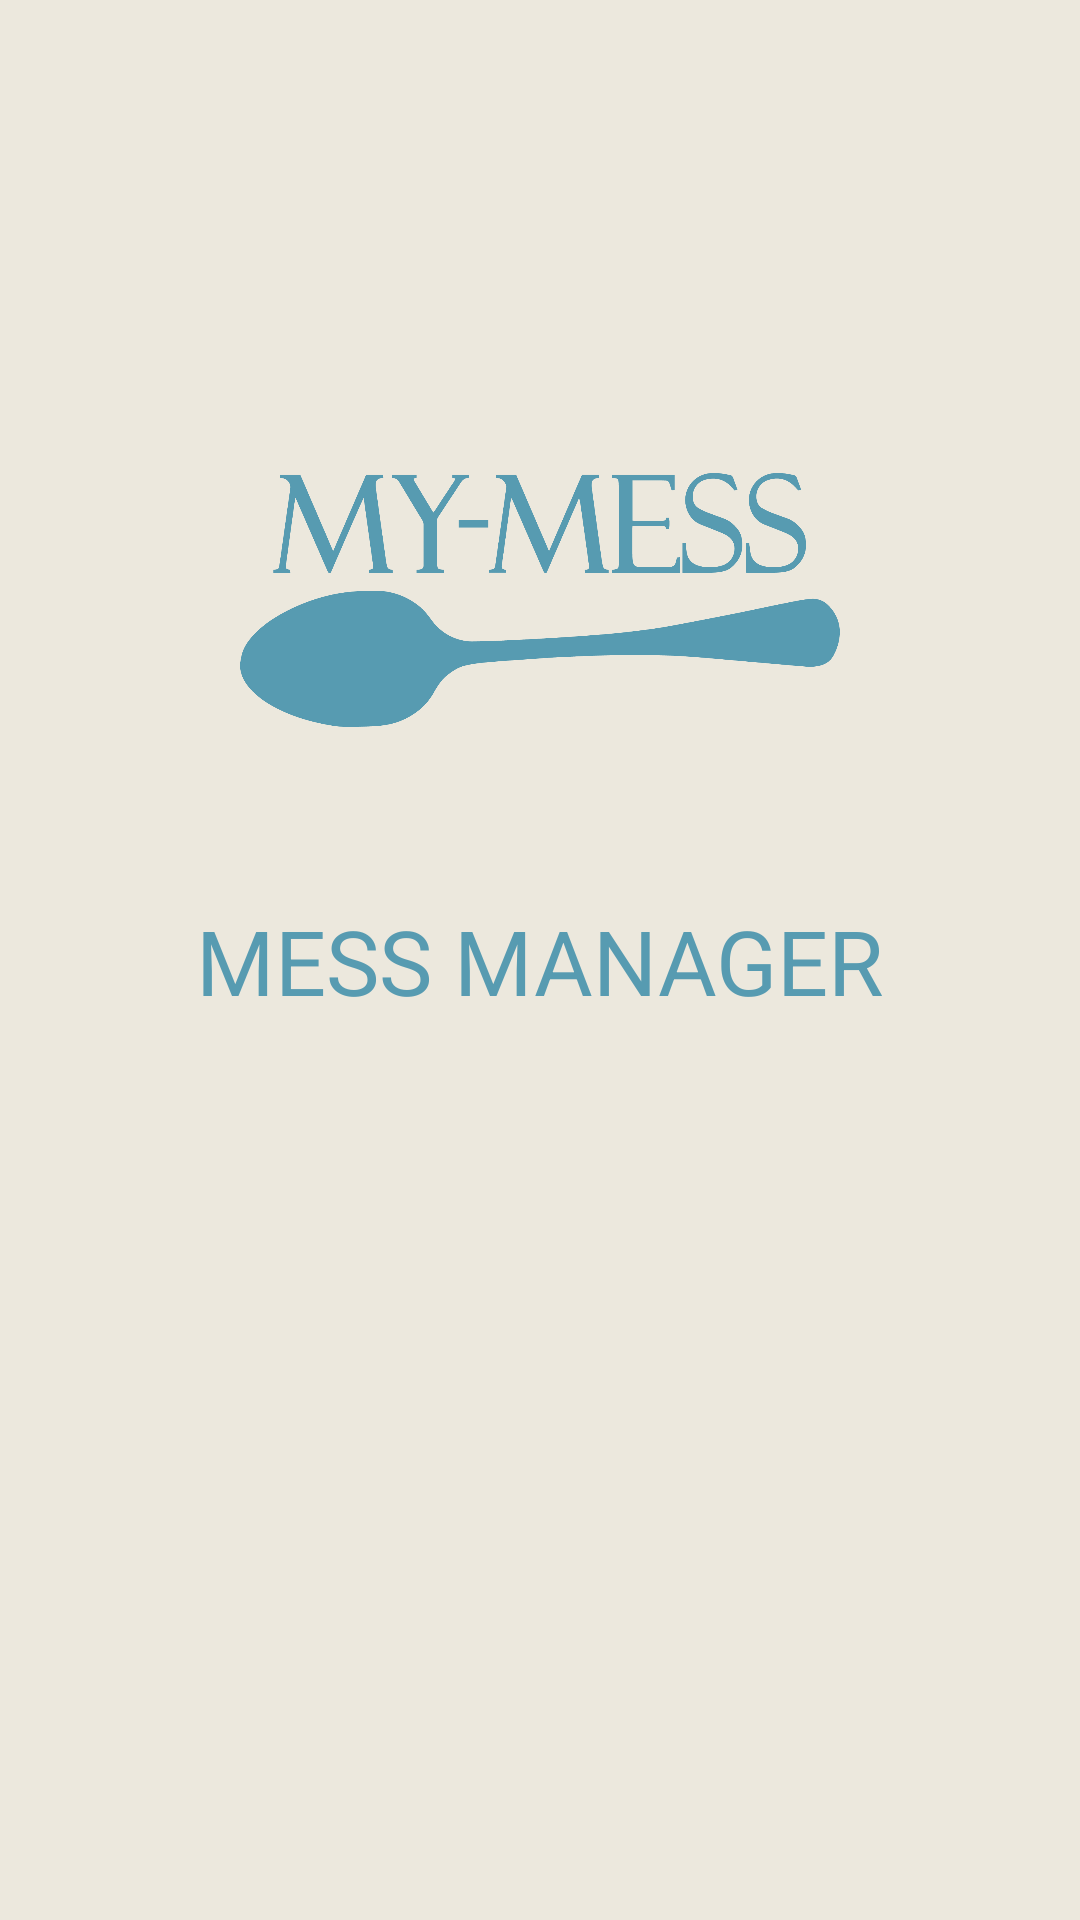

Write the Android layout XML for this screen, with the resource values it uses.
<!-- AndroidManifest.xml: activity theme Theme.MaterialComponents.DayNight.NoActionBar -->
<!-- res/layout/activity_splash.xml -->
<?xml version="1.0" encoding="utf-8"?>
<androidx.constraintlayout.widget.ConstraintLayout xmlns:android="http://schemas.android.com/apk/res/android"
    xmlns:app="http://schemas.android.com/apk/res-auto"
    xmlns:tools="http://schemas.android.com/tools"
    android:layout_width="match_parent"
    android:layout_height="match_parent"
    android:background="@color/dark2"
    tools:context=".Activity.SplashActivity">

    <ImageView
        android:id="@+id/imagelogo"
        android:layout_width="200sp"
        android:layout_height="200sp"
        app:layout_constraintBottom_toTopOf="@id/tvAppName"
        app:layout_constraintStart_toStartOf="parent"
        android:src="@drawable/mymessdark"
        app:layout_constraintEnd_toEndOf="parent"/>
    <TextView
        android:layout_width="wrap_content"
        android:layout_height="wrap_content"
        android:id="@+id/tvAppName"
        android:textSize="30dp"
        android:textColor="@color/dark4"
        app:layout_constraintTop_toTopOf="parent"
        app:layout_constraintBottom_toBottomOf="parent"
        app:layout_constraintStart_toStartOf="parent"
        android:text="MESS MANAGER"
        app:layout_constraintEnd_toEndOf="parent"/>


</androidx.constraintlayout.widget.ConstraintLayout>
<!-- resources referenced by this layout -->
<resources>
  <color name="dark2">#ECE8DD</color>
  <color name="dark4">#579BB1</color>
  <!-- drawable mymessdark: png bitmap (drawable, 48460 bytes) -->
</resources>
